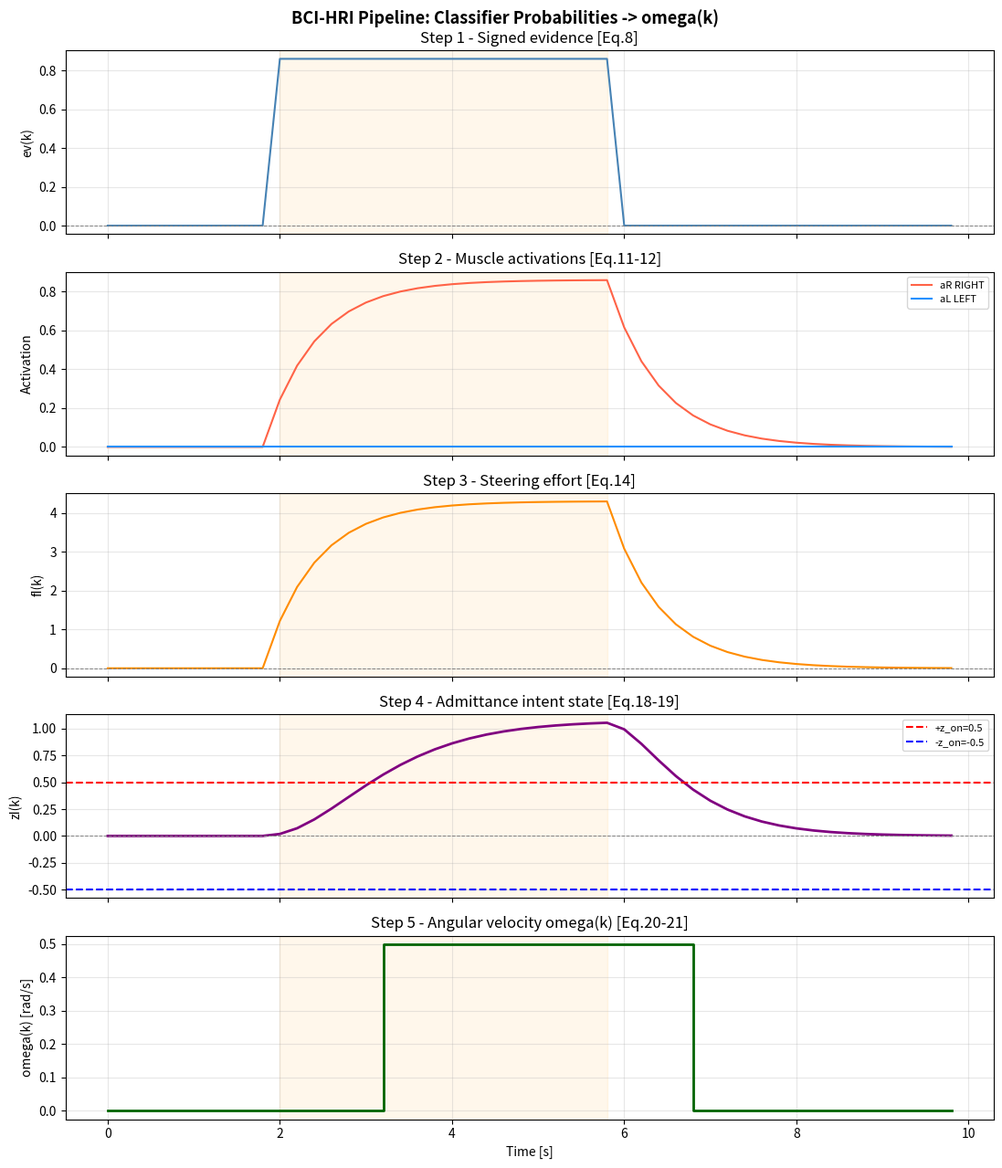

The script that saved this image:
"""
claude generated code:
=============================================================================
BCI-HRI Virtual Neuromuscular Admittance: Omega (omega) Generator
=============================================================================
Based on: "Event-Triggered Virtual Neuromuscular Admittance for Discrete
          MI-BCI Maze Navigation"
 
PIPELINE:
    [pL(k), pR(k)]
        |
        v
    Confidence gate              ->  ev(k)                  [Eq. 8]
        |
        v
    Virtual agonist-antagonist
    muscle activation            ->  uR, uL, aR(k), aL(k)  [Eq. 10-12]
        |
        v
    Net virtual steering effort  ->  fI(k)                  [Eq. 14]
        |
        v
    Event-triggered admittance
    dynamics                     ->  xi_I(k) = [zI, zIdot]  [Eq. 18-19]
        |
        v
    Turn commitment rule         ->  omega(k)               [Eq. 20-21]
 
HOW TO USE:
    from bci_omega_generator import compute_omega
    import numpy as np
 
    aR, aL = 0.0, 0.0       # initialise ONCE before your loop
    xi     = np.zeros(2)
 
    # at every EEG window timestep k:
    omega, command, aR, aL, xi, ev = compute_omega(
        pL=0.07, pR=0.93,   # from your classifier
        aR=aR, aL=aL,       # carry over from previous step
        xi=xi,              # carry over from previous step
        sigma=1             # 1 if robot is at a maze junction, else 0
    )
    # omega   -> send to robot as angular velocity [rad/s]
    # command -> 'RIGHT', 'LEFT', or 'HOLD'
    # aR, aL, xi -> pass back in on the NEXT timestep
=============================================================================
"""
 
import numpy as np
import matplotlib.pyplot as plt
from scipy.linalg import expm   # matrix exponential for exact ZOH
 
 
# =============================================================================
# SECTION 1 - DESIGN CONSTANTS  (Section III recommended parameter set)
# =============================================================================
 
# EEG update period [s] — one new probability vector every DELTA_T seconds
DELTA_T   = 0.2          # Eq. (25): 5 Hz classifier output rate
 
# Confidence gate threshold tau_c
# Windows where max(pL,pR) < TAU_C are treated as idle and produce ev=0
TAU_C     = 0.90         # Eq. (26)
 
# Virtual muscle activation time-constant Ta [s]
# Must satisfy:  DELTA_T < Ta < T_MAX_D   [Eq. 27]
# Larger Ta = smoother but slower;  smaller Ta = more reactive but noisier
T_A       = 0.6          # Eq. (28)
 
# Discrete activation gain alpha_a = 1 - exp(-Delta_t / Ta)   [Eq. 13]
# This is the EXACT discrete-time equivalent of a first-order RC filter
ALPHA_A   = 1.0 - np.exp(-DELTA_T / T_A)   # approx 0.283  per Eq. (29)
 
# Admittance model: virtual inertia, damping ratio, settling time
M_I     = 1.0   # virtual inertia MI    — Eq. (31), set to 1 without loss of generality
ZETA    = 1.0   # damping ratio  zeta   — Eq. (32), 1.0 = critically damped (no overshoot)
T_S     = 2.0   # desired settling time — Eq. (35), good starting point for maze nav
 
# Derive natural frequency, stiffness, and damping from the above [Eq. 33-34]
OMEGA_N = 4.0 * ZETA / T_S              # natural frequency omega_n = 2 rad/s
K_I     = M_I * OMEGA_N**2              # virtual stiffness KI = 4
D_I     = 2.0 * ZETA * M_I * OMEGA_N   # virtual damping   DI = 4
 
# Virtual muscle-to-force gain gm
# Chosen so steady-state admittance displacement zss = gm * e_acc_bar / KI = 1
# for a typical accepted evidence value — this normalises the output   [Eq. 42]
E_ACC_BAR = 0.8          # conservative lower bound on accepted |ev|    [Eq. 38]
G_M       = K_I / E_ACC_BAR   # = 5
 
# Turn-commitment boundary z_on   [Eq. 43]
# Robot commits to a turn only when |zI| >= Z_ON
Z_ON    = 0.5
 
# Maximum allowed dwell time in decision state [s]   [Eq. 52]
T_MAX_D = 3.0
 
# Physical angular velocity used during an actual turn manoeuvre [rad/s]
# This is omega_T in Eq. (21) — tune to your robot's kinematics
OMEGA_T = 0.5
 
 
# =============================================================================
# SECTION 2 - EXACT ZOH DISCRETISATION OF THE ADMITTANCE MODEL
# =============================================================================
#
# Continuous-time admittance model (Eq. 17):
#   MI * z_Iddot + DI * z_Idot + KI * zI = sigma(t) * fI(t)
#
# State-space form with  xi_I = [zI, z_Idot]^T:
#   xi_Idot = Ac * xi_I + Bc * sigma * fI
#
#   Ac = [[ 0,      1    ],     Bc = [[ 0   ],
#          [-KI/MI, -DI/MI]]          [ 1/MI ]]
#
# Exact ZOH discretisation via the matrix-exponential augmented-matrix trick:
#
#   M_aug = [[ Ac,  Bc ],    (3x3 matrix)
#             [ 0,   0  ]]
#
#   expm(M_aug * Delta_t) = [[ AI,  BI ],
#                             [  0,   1 ]]
#
#   AI (2x2) = discrete state matrix
#   BI (2x1) = discrete input matrix
#
# This is EXACT — no approximation error from Euler integration.
 
def _build_zoh_matrices(M, D, K, dt):
    """
    Compute the ZOH discrete-time matrices AI and BI.
 
    Parameters
    ----------
    M  : float  -- virtual inertia   MI
    D  : float  -- virtual damping   DI
    K  : float  -- virtual stiffness KI
    dt : float  -- sampling period   Delta_t [s]
 
    Returns
    -------
    A_d : (2,2) ndarray  -- discrete state matrix  AI
    B_d : (2,1) ndarray  -- discrete input matrix  BI
    """
    Ac  = np.array([[0.0,   1.0 ],
                    [-K/M, -D/M]])
    Bc  = np.array([[0.0  ],
                    [1.0/M]])
    n, m = 2, 1
    aug  = np.zeros((n + m, n + m))
    aug[:n, :n] = Ac          # top-left:  Ac
    aug[:n, n:] = Bc          # top-right: Bc
    # bottom row stays zero
    eM = expm(aug * dt)       # matrix exponential
    return eM[:n, :n], eM[:n, n:]   # return AI, BI
 
 
# Pre-compute once at module load — constant throughout the run
AI, BI = _build_zoh_matrices(M_I, D_I, K_I, DELTA_T)
 
 
# =============================================================================
# SECTION 3 - PIPELINE FUNCTIONS  (one function per equation block)
# =============================================================================
 
def compute_signed_evidence(pL, pR, tau_c=TAU_C):
    """
    STEP 1 — Confidence-vetted signed EEG evidence  ev(k)   [Eq. 8]
 
    Only trust the classifier when one class clearly dominates.
    Ambiguous or idle windows (neither class >= tau_c) produce ev=0,
    so they do NOT excite the intent dynamics — critical for reliability.
 
    Any accepted nonzero evidence satisfies |ev| >= 2*tau_c-1 = 0.8  [Eq. 9]
 
    Parameters
    ----------
    pL    : float [0,1]  -- probability of LEFT  motor-imagery
    pR    : float [0,1]  -- probability of RIGHT motor-imagery
    tau_c : float        -- confidence gate threshold
 
    Returns
    -------
    ev : float
> 0  -> RIGHT intent
< 0  -> LEFT  intent
         = 0  -> idle / ambiguous (gate closed)
    """
    assert abs(pL + pR - 1.0) < 1e-6, "pL + pR must equal 1.0"
 
    if max(pL, pR) >= tau_c:   # gate OPEN: high-confidence window
        ev = pR - pL
    else:
        ev = 0.0               # gate CLOSED: discard ambiguous window
    return ev
 
 
def update_muscle_activations(aR, aL, ev, alpha_a=ALPHA_A):
    """
    STEP 2 — Virtual agonist-antagonist muscle activation  [Eq. 10-12]
 
    Why this matters:
      Raw ev(k) can flip sign from one noisy EEG window to the next.
      Directly using it as a command would cause chattering.
      Instead, we mimic biological muscle:
        1. RECTIFY ev into two non-negative directional channels (Eq. 10)
        2. SMOOTH each with a first-order IIR filter (Eq. 11-12)
      This requires SUSTAINED evidence before fI builds up to threshold.
 
    Parameters
    ----------
    aR, aL  : float  -- current activations  aR(k), aL(k) in [0,1]
    ev      : float  -- signed evidence from Step 1
    alpha_a : float  -- activation gain = 1 - exp(-Dt/Ta)
                        small alpha_a = slow smooth response
                        large alpha_a = fast reactive response
 
    Returns
    -------
    aR_new, aL_new : float  -- updated activations aR(k+1), aL(k+1)
    """
    uR = max( ev, 0.0)   # [ev]+  : right excitation  [Eq. 10]
    uL = max(-ev, 0.0)   # [-ev]+ : left  excitation  [Eq. 10]
 
    aR_new = (1.0 - alpha_a) * aR + alpha_a * uR   # Eq. (11)
    aL_new = (1.0 - alpha_a) * aL + alpha_a * uL   # Eq. (12)
    return aR_new, aL_new
 
 
def compute_steering_effort(aR, aL, gm=G_M):
    """
    STEP 3 — Net virtual steering effort  fI(k)   [Eq. 14]
 
    The activation imbalance (aR - aL) is scaled by gm to produce
    the scalar force input to the admittance model.
    gm is chosen so that a sustained high-confidence command gives
    a steady-state displacement of 1 (normalised output).
 
    Parameters
    ----------
    aR, aL : float  -- RIGHT and LEFT muscle activations
    gm     : float  -- gain mapping activation imbalance to force
 
    Returns
    -------
    fI : float  -- net steering effort (+ve = right, -ve = left)
    """
    return gm * (aR - aL)   # Eq. (14)
 
 
def update_admittance_state(xi, fI, sigma, A=AI, B=BI):
    """
    STEP 4 — Admittance state propagation  [Eq. 18-19]
 
    xi_I(k+1) = AI * xi_I(k) + BI * sigma(k) * fI(k)   [Eq. 18]
 
    THE EVENT GATE sigma(k) is the central innovation of the paper:
      sigma = 1  ->  robot is at a maze junction (decision region)
                     admittance is ACTIVE; evidence accumulates in zI
      sigma = 0  ->  robot is in a corridor (autonomous forward motion)
                     input is zero; zI decays naturally to zero
                     NO heuristic reset (zI <- 0) is ever needed because
                     AI is Schur-stable (eigenvalues inside unit circle)
 
    Parameters
    ----------
    xi    : (2,) ndarray  -- current state [zI(k), zIdot(k)]
    fI    : float         -- net steering effort from Step 3
    sigma : int {0,1}     -- event gate
    A, B  : ndarrays      -- pre-computed ZOH matrices
 
    Returns
    -------
    xi_new : (2,) ndarray  -- updated state [zI(k+1), zIdot(k+1)]
    """
    xi_col = xi.reshape(2, 1)
    xi_new = A @ xi_col + B * (sigma * fI)   # Eq. (18)
    return xi_new.flatten()
 
 
def decide_turn_command(zI, z_on=Z_ON):
    """
    STEP 5 — Discrete turn commitment rule  [Eq. 20]
 
    Compare admittance displacement zI against the boundary +/- z_on.
    A turn fires only after persistent high-confidence evidence has
    built up enough to push zI across the boundary.
    Single noisy EEG windows cannot trigger a turn — the admittance
    dynamics act as a temporal integrator/filter before commitment.
 
    Parameters
    ----------
    zI    : float  -- admittance displacement (position state)
    z_on  : float  -- commitment boundary
 
    Returns
    -------
    command : str    -- 'RIGHT', 'LEFT', or 'HOLD'
    omega   : float  -- angular velocity command omega(k) [rad/s]
    """
    if   zI >=  z_on:  return 'RIGHT', +OMEGA_T   # Eq. (21)
    elif zI <= -z_on:  return 'LEFT',  -OMEGA_T   # Eq. (21)
    else:              return 'HOLD',   0.0        # still accumulating
 
 
def compute_omega(pL, pR, aR, aL, xi, sigma,
                  tau_c=TAU_C, alpha_a=ALPHA_A, gm=G_M, z_on=Z_ON):
    """
    MASTER FUNCTION — full single-timestep pipeline
    ================================================
    Input:  classifier probabilities + carry-over states
    Output: omega(k) angular velocity command + updated states
 
    Call this in your real-time loop. Always pass the returned
    (aR_new, aL_new, xi_new) back in as inputs on the next call.
 
    Parameters
    ----------
    pL, pR   : float        -- left/right probabilities (sum to 1)
    aR, aL   : float        -- muscle activations from PREVIOUS timestep
    xi       : (2,) ndarray -- admittance state   from PREVIOUS timestep
    sigma    : int {0,1}    -- 1 if robot is at a junction, else 0
 
    Returns
    -------
    omega   : float         -- angular velocity command [rad/s]
    command : str           -- 'RIGHT', 'LEFT', or 'HOLD'
    aR_new  : float         -- RIGHT activation  (pass to next timestep)
    aL_new  : float         -- LEFT  activation  (pass to next timestep)
    xi_new  : (2,) ndarray  -- admittance state  (pass to next timestep)
    ev      : float         -- signed evidence   (for logging)
    """
    ev             = compute_signed_evidence(pL, pR, tau_c)           # Step 1
    aR_new, aL_new = update_muscle_activations(aR, aL, ev, alpha_a)  # Step 2
    fI             = compute_steering_effort(aR_new, aL_new, gm)     # Step 3
    xi_new         = update_admittance_state(xi, fI, sigma)          # Step 4
    command, omega = decide_turn_command(xi_new[0], z_on)            # Step 5
    return omega, command, aR_new, aL_new, xi_new, ev
 
 
# =============================================================================
# SECTION 4 - SIMULATION DEMO
# =============================================================================
#
# Scenario:
#   k =  0- 9 : corridor, sigma=0, ambiguous EEG (pL=pR=0.5) -> ignored
#   k = 10-29 : junction, sigma=1, user imagines RIGHT (pR=0.93)
#               zI grows until it crosses +Z_ON -> RIGHT turn committed
#   k = 30-49 : turn done, sigma=0, state decays naturally to zero
#
 
def simulate(prob_sequence, sigma_sequence):
    """Run the pipeline over a full sequence. Returns dict of signal logs."""
    aR, aL = 0.0, 0.0
    xi     = np.zeros(2)
    logs   = {k: [] for k in ('ev','aR','aL','fI','zI','omega','command')}
 
    for (pL, pR), sigma in zip(prob_sequence, sigma_sequence):
        omega, cmd, aR, aL, xi, ev = compute_omega(pL, pR, aR, aL, xi, sigma)
        logs['ev'].append(ev);  logs['aR'].append(aR);  logs['aL'].append(aL)
        logs['fI'].append(compute_steering_effort(aR, aL))
        logs['zI'].append(xi[0])
        logs['omega'].append(omega);  logs['command'].append(cmd)
    return logs
 
 
if __name__ == "__main__":
    N         = 50
    prob_seq  = [(0.5,0.5)]*10 + [(0.07,0.93)]*20 + [(0.5,0.5)]*20
    sigma_seq = [0]*10          + [1]*20            + [0]*20
 
    results = simulate(prob_seq, sigma_seq)
    time    = np.arange(N) * DELTA_T
 
    first_right = next((k for k,c in enumerate(results['command']) if c=='RIGHT'), None)
    print(f"RIGHT turn committed at step k={first_right}, t={first_right*DELTA_T:.1f}s")
 
    fig, axes = plt.subplots(5, 1, figsize=(11,13), sharex=True)
    fig.suptitle("BCI-HRI Pipeline: Classifier Probabilities -> omega(k)", fontsize=13, fontweight='bold')
 
    axes[0].plot(time, results['ev'], color='steelblue')
    axes[0].axhline(0, color='gray', lw=0.7, ls='--')
    axes[0].set_ylabel('ev(k)'); axes[0].set_title('Step 1 - Signed evidence [Eq.8]')
    axes[0].grid(True, alpha=0.3)
 
    axes[1].plot(time, results['aR'], color='tomato',     label='aR RIGHT')
    axes[1].plot(time, results['aL'], color='dodgerblue', label='aL LEFT')
    axes[1].set_ylabel('Activation'); axes[1].set_title('Step 2 - Muscle activations [Eq.11-12]')
    axes[1].legend(fontsize=8); axes[1].grid(True, alpha=0.3)
 
    axes[2].plot(time, results['fI'], color='darkorange')
    axes[2].axhline(0, color='gray', lw=0.7, ls='--')
    axes[2].set_ylabel('fI(k)'); axes[2].set_title('Step 3 - Steering effort [Eq.14]')
    axes[2].grid(True, alpha=0.3)
 
    axes[3].plot(time, results['zI'], color='purple', lw=2)
    axes[3].axhline( Z_ON, color='red',  lw=1.5, ls='--', label=f'+z_on={Z_ON}')
    axes[3].axhline(-Z_ON, color='blue', lw=1.5, ls='--', label=f'-z_on=-{Z_ON}')
    axes[3].axhline(0, color='gray', lw=0.7, ls='--')
    axes[3].set_ylabel('zI(k)'); axes[3].set_title('Step 4 - Admittance intent state [Eq.18-19]')
    axes[3].legend(fontsize=8); axes[3].grid(True, alpha=0.3)
 
    axes[4].step(time, results['omega'], where='post', color='darkgreen', lw=2)
    axes[4].set_ylabel('omega(k) [rad/s]'); axes[4].set_xlabel('Time [s]')
    axes[4].set_title('Step 5 - Angular velocity omega(k) [Eq.20-21]')
    axes[4].grid(True, alpha=0.3)
 
    for ax in axes:
        ax.axvspan(10*DELTA_T, 29*DELTA_T, alpha=0.08, color='orange')
 
    plt.tight_layout()
    plt.savefig('omega_pipeline.png', dpi=150, bbox_inches='tight')
    plt.show()
